Run: headless pygame with SDL's dummy video driver; simulated clock (each Clock.tick advances the game by its frame time, no real sleeping); random seed 0; keys injected as events and as key.get_pressed() state; no mouse input.
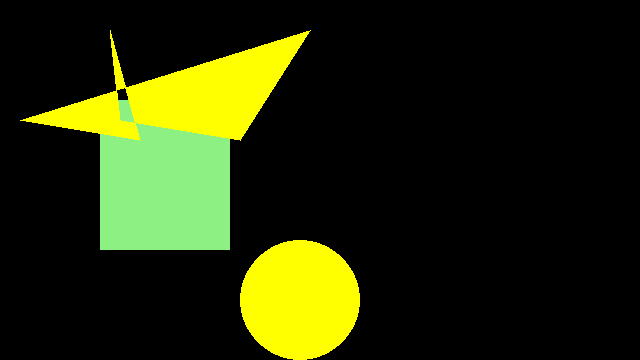
Frame 1 of 4 · flips 1–60 · no input
Frame 2 of 4 · flips 61–180 · tapped SPACE, RETURN · held RIGHT (→), D · screen unchanged from frame 1, image omitted
Frame 3 of 4 · flips 181–300 · held DOWN (↓), S · screen unchanged from frame 2, image omitted
Frame 4 of 4 · flips 301–420 · held LEFT (←), A, UP (↑), W · screen unchanged from frame 3, image omitted

The pygame program that drew these frames:

import pygame, sys
from pygame.locals import *

pygame.init()
screen = pygame.display.set_mode((640,360),0,32)  # creates screen
points = [ (20,120), (140,140), (110, 30), (120,120), (240,140), (310, 30)]
color = (255, 255, 0)
color2 = (230, 170, 0)
position=(300, 300)
radius=(60)


while True:
	for event in pygame.event.get():  # to be able to close the screen on clicking x
		if event.type == QUIT:
			pygame.quit()
			sys.exit()
# for shapes, you  need to lock the screen
	screen.lock()
	pygame.draw.rect(screen, (140,240,130), Rect((100,100),(130, 150)))
	pygame.draw.polygon(screen, color, points)
	pygame.draw.circle(screen, color, position, radius)
	screen.unlock()		

	pygame.display.update()
		
